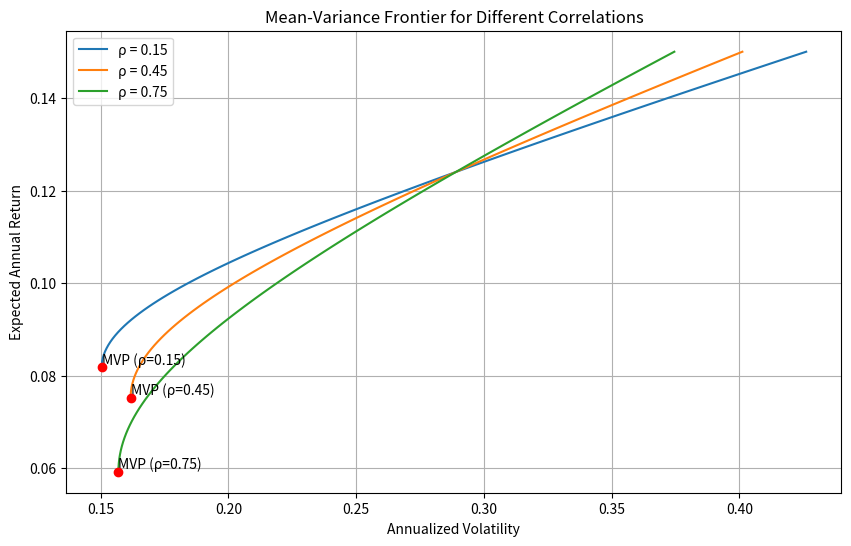

Generate this figure with matplotlib:
import numpy as np
import pandas as pd
from scipy.optimize import minimize
import matplotlib.pyplot as plt
import os

# 设定参数
expected_returns = np.array([0.071, 0.124])
volatilities = np.array([0.163, 0.289])
correlations = [0.15, 0.45, 0.75]
target_return = 0.10

# 计算协方差矩阵
def get_covariance_matrix(vol1, vol2, rho):
    cov = rho * vol1 * vol2
    return np.array([[vol1**2, cov], [cov, vol2**2]])

# 最小方差组合
def find_min_variance_portfolio(cov_matrix):
    ones = np.ones(2)
    inv_cov = np.linalg.inv(cov_matrix)
    weights = inv_cov @ ones / (ones.T @ inv_cov @ ones)
    return weights

# 均值-方差前沿
def calculate_frontier(expected_returns, cov_matrix, n_points=100):
    min_var_weights = find_min_variance_portfolio(cov_matrix)
    min_var_return = min_var_weights @ expected_returns
    min_var_vol = np.sqrt(min_var_weights.T @ cov_matrix @ min_var_weights)

    # 生成目标收益率范围
    target_returns = np.linspace(min_var_return, 0.15, n_points)

    frontier_vols = []
    for ret in target_returns:
        # 约束条件
        constraints = ({'type': 'eq', 'fun': lambda w: w @ expected_returns - ret},
                       {'type': 'eq', 'fun': lambda w: np.sum(w) - 1})
        bounds = ((-np.inf, np.inf), (-np.inf, np.inf))

        # 优化
        result = minimize(lambda w: w.T @ cov_matrix @ w,
                         x0=np.array([0.5, 0.5]),
                         constraints=constraints,
                         bounds=bounds)
        frontier_vols.append(np.sqrt(result.fun))

    return target_returns, np.array(frontier_vols), min_var_return, min_var_vol

# 计算目标收益下的最小波动率
def find_vol_at_target_return(expected_returns, cov_matrix, target_return):
    constraints = ({'type': 'eq', 'fun': lambda w: w @ expected_returns - target_return},
                   {'type': 'eq', 'fun': lambda w: np.sum(w) - 1})
    bounds = ((-np.inf, np.inf), (-np.inf, np.inf))

    result = minimize(lambda w: w.T @ cov_matrix @ w,
                     x0=np.array([0.5, 0.5]),
                     constraints=constraints,
                     bounds=bounds)
    return np.sqrt(result.fun)

# 主计算
result = {}

# 计算rho=0.45时的特定值
rho_45 = 0.45
cov_matrix_45 = get_covariance_matrix(volatilities[0], volatilities[1], rho_45)
mvp_weights_45 = find_min_variance_portfolio(cov_matrix_45)
mvp_vol_45 = np.sqrt(mvp_weights_45.T @ cov_matrix_45 @ mvp_weights_45)
result['mvp_vol_at_rho45'] = float(mvp_vol_45)

target_vol_45 = find_vol_at_target_return(expected_returns, cov_matrix_45, target_return)
result['frontier_vol_at_target'] = float(target_vol_45)

# 绘制图形
plt.figure(figsize=(10, 6))

for rho in correlations:
    cov_matrix = get_covariance_matrix(volatilities[0], volatilities[1], rho)
    target_returns, frontier_vols, min_var_return, min_var_vol = calculate_frontier(expected_returns, cov_matrix)

    # 绘制前沿曲线
    plt.plot(frontier_vols, target_returns, label=f'ρ = {rho}')

    # 标记最小方差组合
    plt.scatter(min_var_vol, min_var_return, color='red', zorder=5)
    plt.text(min_var_vol, min_var_return, f'MVP (ρ={rho})',
             horizontalalignment='left', verticalalignment='bottom')

plt.xlabel('Annualized Volatility')
plt.ylabel('Expected Annual Return')
plt.title('Mean-Variance Frontier for Different Correlations')
plt.legend()
plt.grid(True)

# 保存图形
figure_path = 'mean_variance_frontier.png'
plt.savefig(figure_path)
plt.close()

result['figure_path'] = os.path.abspath(figure_path)

# 输出结果
print(result)
